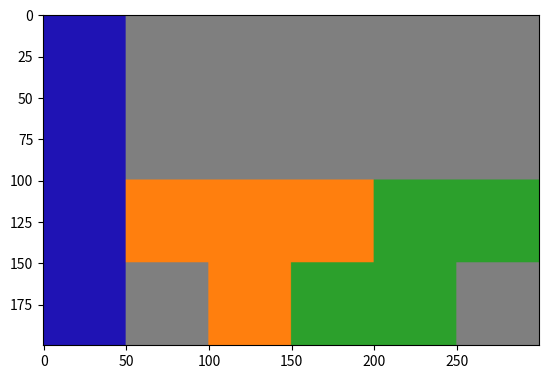

Reproduce this figure in Python.
# coding: utf-8
import matplotlib.pyplot as plt
import numpy as np

#code RVB des couleurs présentent sur l'image finale
bleu = [31,19,180]
orange = [255,127,14]
vert = [44,160,44]

#sélection de l'étape souhaitée
rendu = np.ones((200,300,3), dtype=np.uint8) * 127

I, J = np.meshgrid(np.arange(200),
                   np.arange(300),
                   indexing="ij")

iBleu = J < 50
iVertP1 = (I >= 150) & (J < 250) & (J >= 150)
iVertP2 = (I >= 100) & (I < 150) & (J >= 200)
iVert = iVertP1 | iVertP2

# Etape 1
iOrangeE1P1 = (J >= 50) & (J < 100) & (I < 150)
iOrangeE1P2 = (I >= 50) & (I < 100) & (J < 150) & (J >= 100)
iOrangeE1 = iOrangeE1P1 | iOrangeE1P2
# Etape 2
iOrangeE2P1 = (I >= 50) & (I < 100) & (J >= 50) & (J < 200)
iOrangeE2P2 = (I >= 100) & (I < 150) & (J >= 100) & (J < 150)
iOrangeE2 = iOrangeE2P1 | iOrangeE2P2
# Etape 3
iOrangeE3P1 = (I >= 100) & (I < 150) & (J >= 50) & (J < 200)
iOrangeE3P2 = (I >= 150) & (J >= 100) & (J < 150)
iOrangeE3 = iOrangeE3P1 | iOrangeE3P2

rendu[iBleu] = bleu
rendu[iVert] = vert
rendu[iOrangeE3] = orange

plt.imshow(rendu)
plt.show()